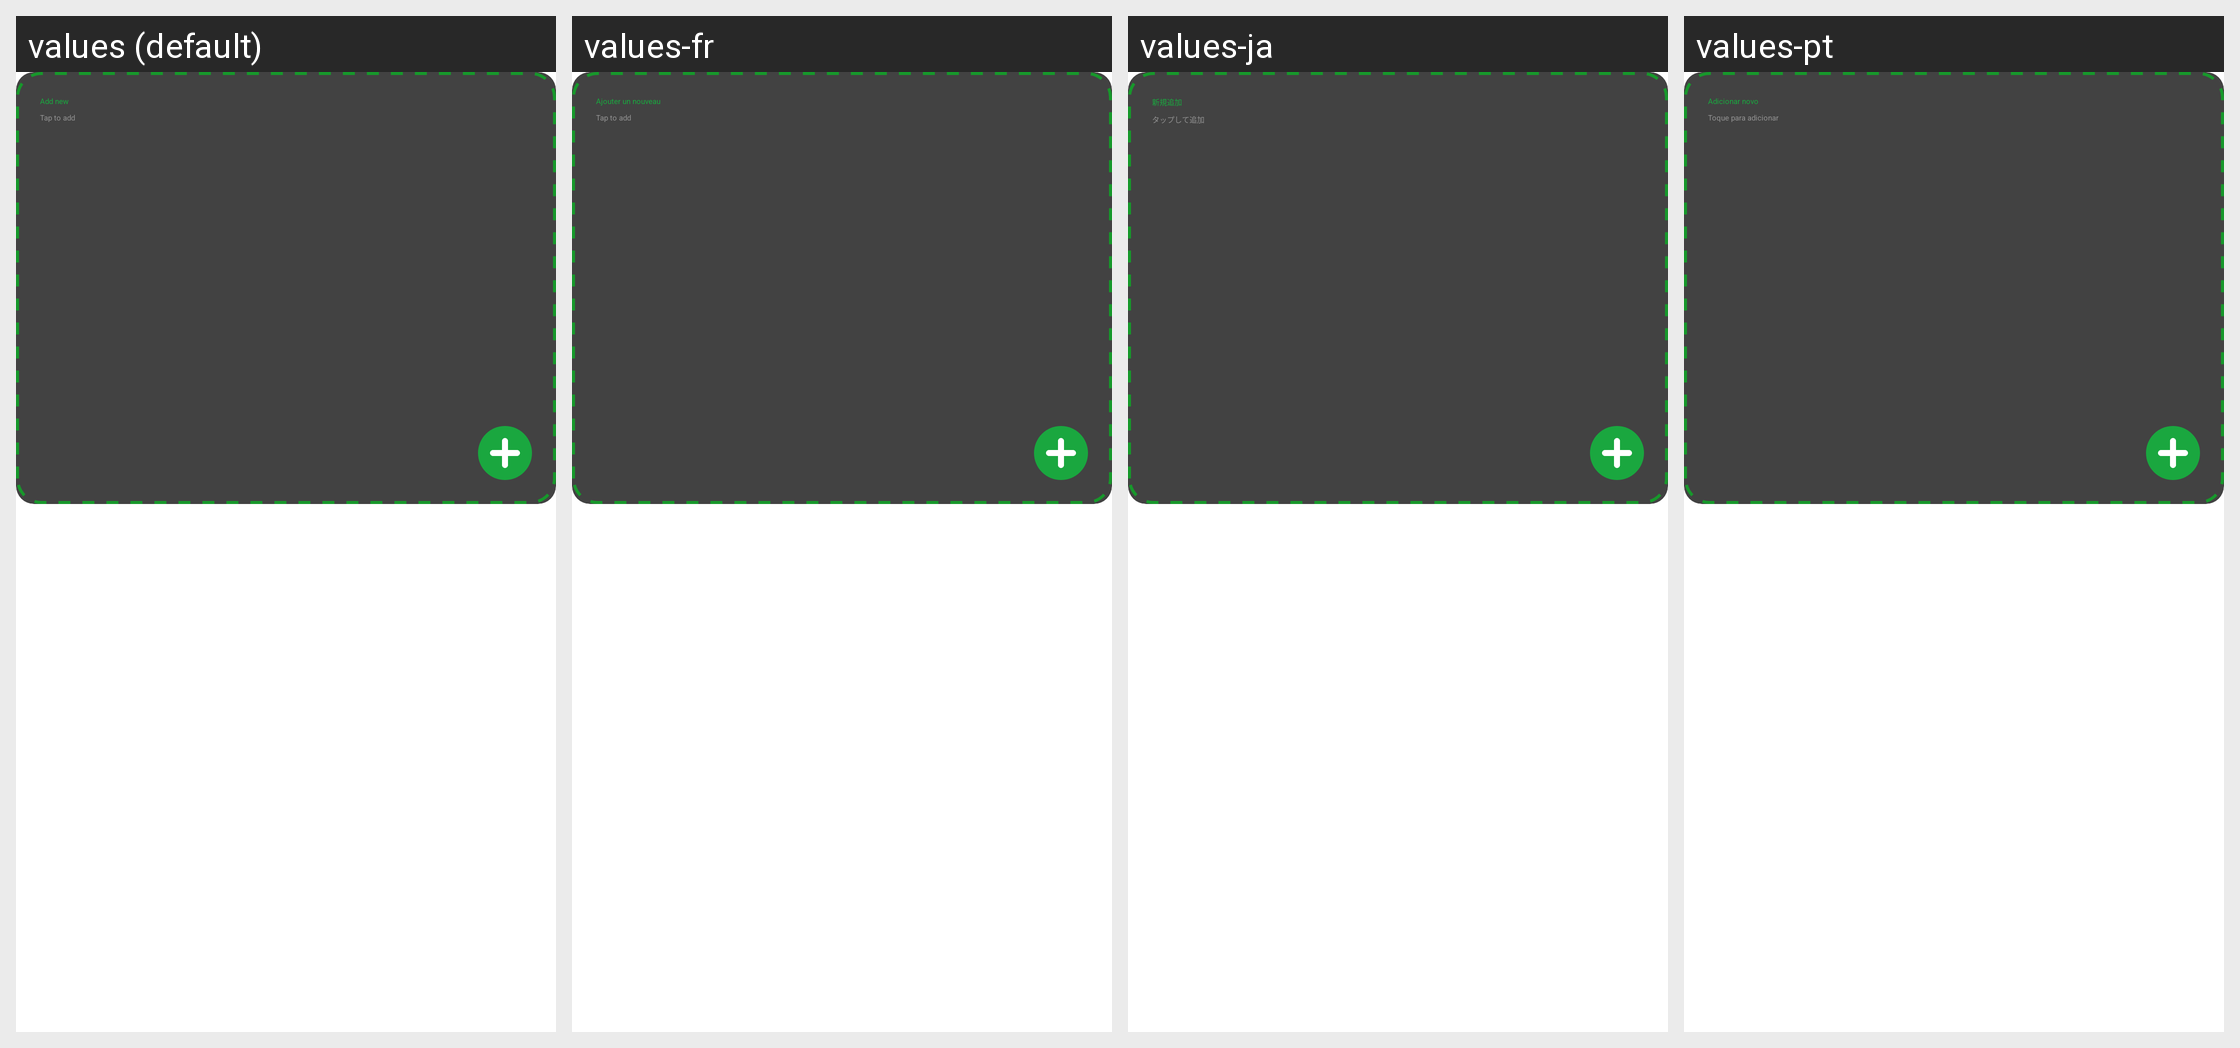

Here is an Android app screen in its default locale and in the app's own translations. Write out the translated-string differences for the strings that appear on this screen.
Android screen res/layout/view_main_list_add_new_grid.xml rendered under 4 locales, left to right: values (default), values-fr, values-ja, values-pt. Device: Nexus 5 (rendered at 1080×1920; each locale shown at half size, 540×960, under a caption strip naming it); theme Theme.Planner5D.
Other locales in the repository, not shown: values-af, values-am, values-ar, values-as, values-az, values-az-rAZ, values-be, values-bg, values-bn, values-bs, values-ca, values-cs, values-da, values-de, values-de-rFO, values-el, values-en-rAU, values-en-rCA, values-en-rGB, values-en-rXC, values-es, values-es-rUS, values-et, values-eu, values-fa, values-fa-rIR, values-fi, values-fr-rCA, values-gl, values-gu, values-hi, values-hr, values-hu, values-hy, values-id, values-in, values-is, values-it, values-iw, values-ka, values-kk, values-km, values-kn, values-ko, values-ky, values-lo, values-lt, values-lv, values-mk, values-ml, values-mn, values-mr, values-ms, values-my, values-nb, values-ne, values-nl, values-or, values-pa, values-pl, values-pt-rBR, values-pt-rPT, values-ro, values-ru, values-si, values-sk, values-sl, values-sq, values-sr, values-sv, values-sw, values-ta, values-te, values-th, values-tl, values-tr, values-uk, values-ur, values-uz, values-vi, values-zh-rCN, values-zh-rHK, values-zh-rMO, values-zh-rTW, values-zu.
Strings drawn on this screen, with the default value and each locale's value (text and hints the layout hard-codes, and strings that could not be matched under every locale, appear in the picture but are not listed):

add_new
  values: Add new
  values-fr: Ajouter un nouveau
  values-ja: 新規追加
  values-pt: Adicionar novo

tap_to_add
  values: Tap to add
  values-fr: Tap to add  [not translated; the default value is used]
  values-ja: タップして追加
  values-pt: Toque para adicionar
